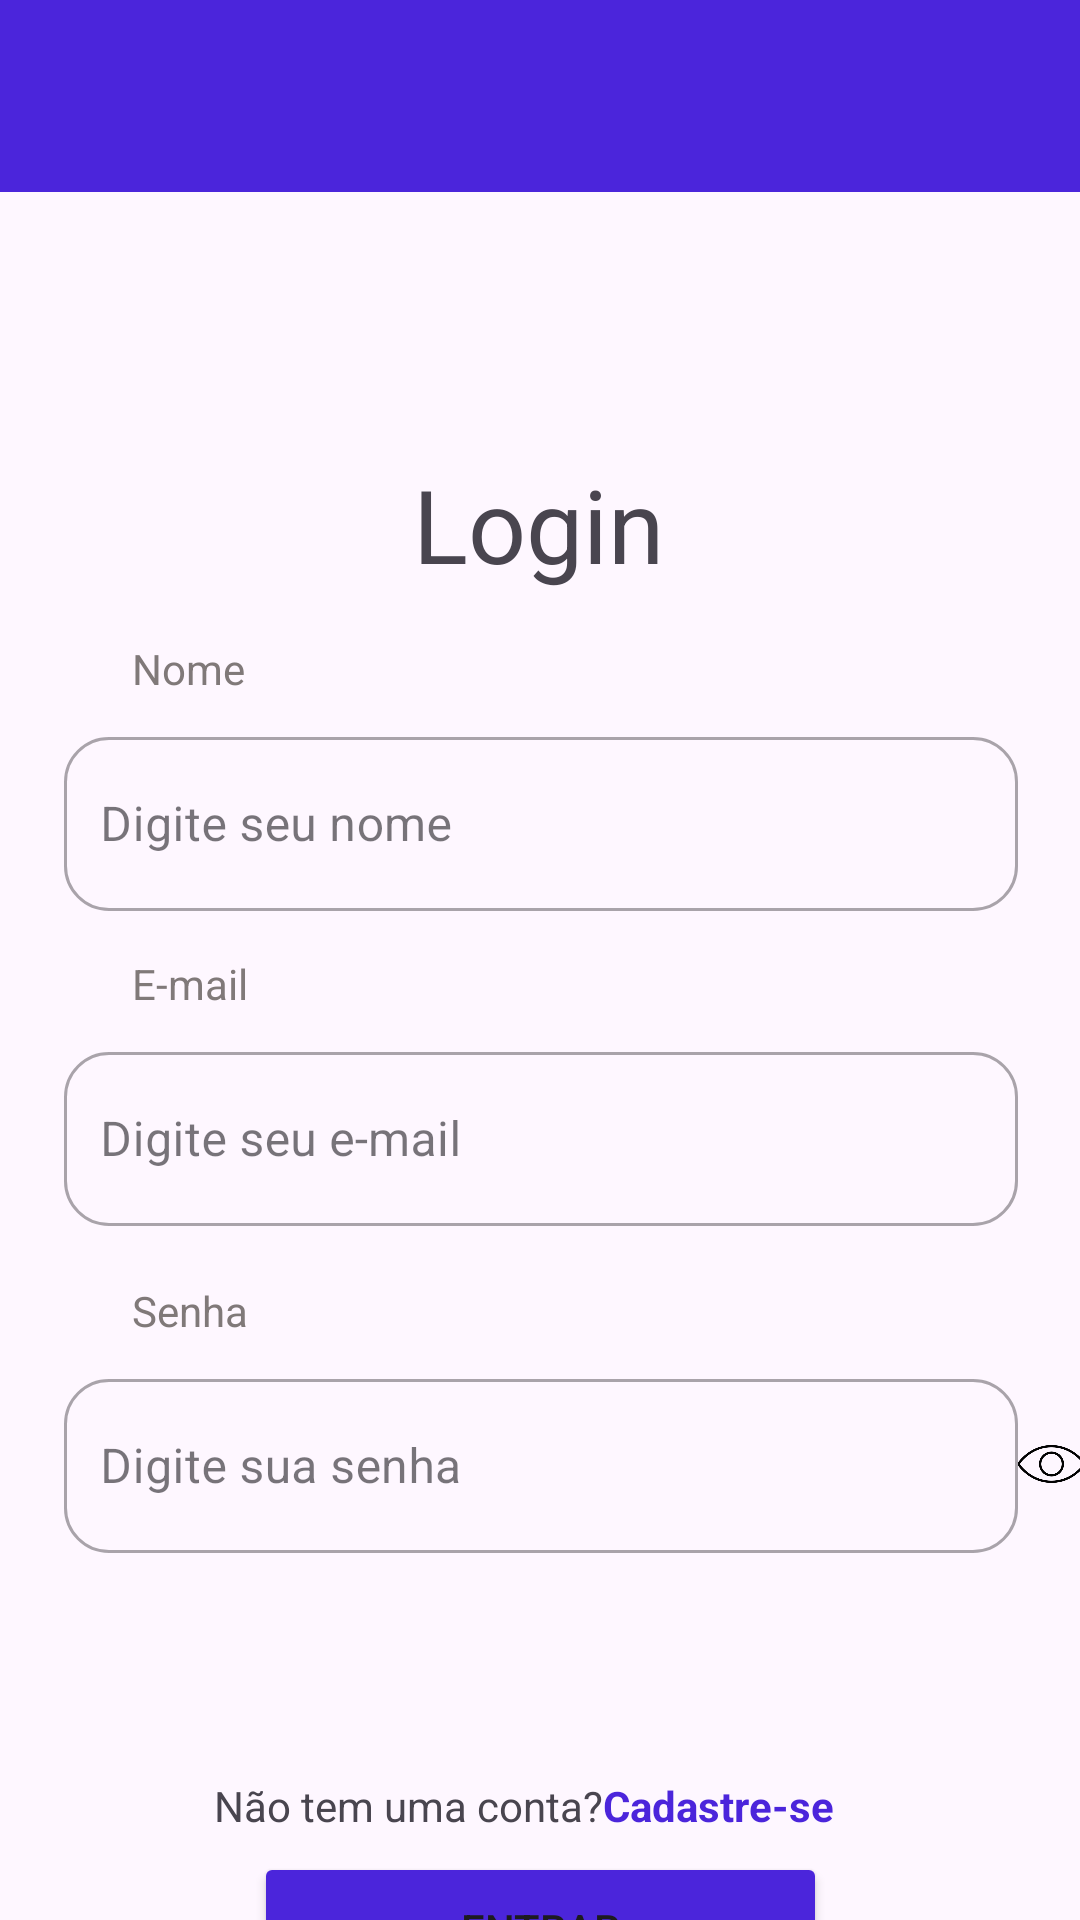

Produce the Android XML layout that renders to this screen, including the resource entries it uses.
<!-- AndroidManifest.xml: application theme Theme.Material3.Light.NoActionBar -->
<!-- res/layout/activity_login_admin.xml -->
<?xml version="1.0" encoding="utf-8"?>
<androidx.constraintlayout.widget.ConstraintLayout xmlns:android="http://schemas.android.com/apk/res/android"
    xmlns:app="http://schemas.android.com/apk/res-auto"
    xmlns:tools="http://schemas.android.com/tools"
    android:id="@+id/main"
    android:layout_width="match_parent"
    android:layout_height="match_parent"
    tools:context=".CadastroAdmin">

    <androidx.appcompat.widget.Toolbar
        android:id="@+id/toolbar"
        android:layout_width="0dp"
        android:layout_height="wrap_content"
        android:background="?attr/colorPrimary"
        android:backgroundTint="#4B25DB"
        android:minHeight="?attr/actionBarSize"
        android:theme="?attr/actionBarTheme"
        app:layout_constraintEnd_toEndOf="parent"
        app:layout_constraintStart_toStartOf="parent"
        app:layout_constraintTop_toTopOf="parent" />

    <ImageView
        android:id="@+id/imgVoltar"
        android:layout_width="54dp"
        android:layout_height="40dp"
        android:layout_marginStart="16dp"
        android:layout_marginTop="16dp"
        android:scaleType="centerCrop"
        android:scaleX="-1"
        app:layout_constraintStart_toStartOf="parent"
        app:layout_constraintTop_toTopOf="parent"
        app:srcCompat="@drawable/seta" />

    <ImageView
        android:id="@+id/toggle_password_visibility"
        android:layout_width="33dp"
        android:layout_height="32dp"
        android:layout_alignParentEnd="true"
        android:layout_marginTop="408dp"
        android:layout_marginEnd="4dp"
        android:contentDescription="Mostrar senha"
        android:src="@drawable/ic_eye"
        app:layout_constraintBottom_toBottomOf="parent"
        app:layout_constraintEnd_toEndOf="parent"
        app:layout_constraintHorizontal_bias="0.333"
        app:layout_constraintStart_toEndOf="@+id/senhaAdmin"
        app:layout_constraintTop_toBottomOf="@+id/toolbar"
        app:layout_constraintVertical_bias="0.0"
        app:tint="#020202" />

    <TextView
        android:id="@+id/textView2"
        android:layout_width="wrap_content"
        android:layout_height="wrap_content"
        android:layout_marginTop="88dp"
        android:text="Login"
        android:textSize="34sp"
        app:layout_constraintEnd_toEndOf="parent"
        app:layout_constraintHorizontal_bias="0.498"
        app:layout_constraintStart_toStartOf="parent"
        app:layout_constraintTop_toBottomOf="@+id/toolbar" />

    <com.google.android.material.textfield.TextInputLayout
        android:id="@+id/nomeAdmin"
        style="@style/Widget.MaterialComponents.TextInputLayout.OutlinedBox"
        android:layout_width="318dp"
        android:layout_height="70dp"
        android:layout_marginStart="24dp"
        android:layout_marginTop="8dp"
        android:layout_marginEnd="24dp"
        app:boxCornerRadiusBottomEnd="15dp"
        app:boxCornerRadiusBottomStart="15dp"
        app:boxCornerRadiusTopEnd="15dp"
        app:boxCornerRadiusTopStart="15dp"
        app:layout_constraintEnd_toEndOf="parent"
        app:layout_constraintHorizontal_bias="0.488"
        app:layout_constraintStart_toStartOf="parent"
        app:layout_constraintTop_toBottomOf="@+id/textView4">

        <com.google.android.material.textfield.TextInputEditText
            android:id="@+id/input_nome_admin"
            android:layout_width="match_parent"
            android:layout_height="58dp"
            android:hint="Digite seu nome"
            android:padding="12dp" />
    </com.google.android.material.textfield.TextInputLayout>

    <com.google.android.material.textfield.TextInputLayout
        android:id="@+id/emailAdmin"
        style="@style/Widget.MaterialComponents.TextInputLayout.OutlinedBox"
        android:layout_width="318dp"
        android:layout_height="70dp"
        android:layout_marginStart="24dp"
        android:layout_marginTop="8dp"
        android:layout_marginEnd="24dp"
        app:boxCornerRadiusBottomEnd="15dp"
        app:boxCornerRadiusBottomStart="15dp"
        app:boxCornerRadiusTopEnd="15dp"
        app:boxCornerRadiusTopStart="15dp"
        app:layout_constraintEnd_toEndOf="parent"
        app:layout_constraintHorizontal_bias="0.488"
        app:layout_constraintStart_toStartOf="parent"
        app:layout_constraintTop_toBottomOf="@+id/textView5">

        <com.google.android.material.textfield.TextInputEditText
            android:id="@+id/input_email_admin"
            android:layout_width="match_parent"
            android:layout_height="58dp"
            android:hint="Digite seu e-mail"
            android:padding="12dp" />
    </com.google.android.material.textfield.TextInputLayout>

    <com.google.android.material.textfield.TextInputLayout
        android:id="@+id/senhaAdmin"
        style="@style/Widget.MaterialComponents.TextInputLayout.OutlinedBox"
        android:layout_width="318dp"
        android:layout_height="70dp"
        android:layout_marginStart="24dp"
        android:layout_marginTop="8dp"
        android:layout_marginEnd="24dp"
        app:boxCornerRadiusBottomEnd="15dp"
        app:boxCornerRadiusBottomStart="15dp"
        app:boxCornerRadiusTopEnd="15dp"
        app:boxCornerRadiusTopStart="15dp"
        app:layout_constraintEnd_toEndOf="parent"
        app:layout_constraintHorizontal_bias="0.488"
        app:layout_constraintStart_toStartOf="parent"
        app:layout_constraintTop_toBottomOf="@+id/textView7">

        <com.google.android.material.textfield.TextInputEditText
            android:id="@+id/input_telefone_senha"
            android:layout_width="match_parent"
            android:layout_height="58dp"
            android:hint="Digite sua senha"
            android:inputType="phone"
            android:padding="12dp" />

    </com.google.android.material.textfield.TextInputLayout>

    <TextView
        android:id="@+id/textView4"
        android:layout_width="wrap_content"
        android:layout_height="wrap_content"
        android:layout_marginStart="44dp"
        android:layout_marginTop="16dp"
        android:text="Nome"
        android:textColor="#807979"
        app:layout_constraintStart_toStartOf="parent"
        app:layout_constraintTop_toBottomOf="@+id/textView2" />

    <TextView
        android:id="@+id/textView5"
        android:layout_width="wrap_content"
        android:layout_height="wrap_content"
        android:layout_marginStart="44dp"
        android:layout_marginTop="8dp"
        android:text="E-mail"
        android:textColor="#807979"
        app:layout_constraintStart_toStartOf="parent"
        app:layout_constraintTop_toBottomOf="@+id/nomeAdmin" />

    <TextView
        android:id="@+id/textView7"
        android:layout_width="wrap_content"
        android:layout_height="wrap_content"
        android:layout_marginStart="44dp"
        android:layout_marginTop="12dp"
        android:text="Senha"
        android:textColor="#807979"
        app:layout_constraintStart_toStartOf="parent"
        app:layout_constraintTop_toBottomOf="@+id/emailAdmin" />


    <TextView
        android:id="@+id/textView8"
        android:layout_width="wrap_content"
        android:layout_height="wrap_content"
        android:layout_marginStart="96dp"
        android:layout_marginTop="68dp"
        android:text="Não tem uma conta?"
        app:layout_constraintEnd_toStartOf="@+id/tela_cadastro_usuario"
        app:layout_constraintHorizontal_bias="0.5"
        app:layout_constraintStart_toStartOf="parent"
        app:layout_constraintTop_toBottomOf="@+id/senhaAdmin" />

    <TextView
        android:id="@+id/tela_cadastro_usuario"
        android:layout_width="88dp"
        android:layout_height="19dp"
        android:layout_marginTop="68dp"
        android:layout_marginEnd="96dp"
        android:text="Cadastre-se"
        android:textColor="#4B25DB"
        android:textStyle="bold"
        app:layout_constraintEnd_toEndOf="parent"
        app:layout_constraintHorizontal_bias="0.5"
        app:layout_constraintStart_toEndOf="@+id/textView8"
        app:layout_constraintTop_toBottomOf="@+id/senhaAdmin" />

    <Button
        android:id="@+id/bt_enviar_login"
        android:layout_width="191dp"
        android:layout_height="51dp"
        android:layout_marginTop="6dp"
        android:backgroundTint="#4B25DB"
        android:text="Entrar"
        app:cornerRadius="8dp"
        app:layout_constraintEnd_toEndOf="parent"
        app:layout_constraintStart_toStartOf="parent"
        app:layout_constraintTop_toBottomOf="@+id/textView8" />

</androidx.constraintlayout.widget.ConstraintLayout>
<!-- resources referenced by this layout -->
<resources>
  <!-- drawable ic_eye: png bitmap (drawable, 47540 bytes) -->
</resources>
